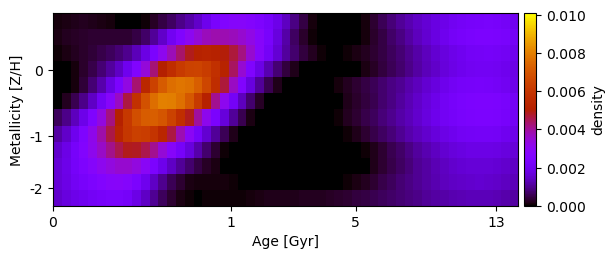

The table this chart was drawn from, first rows:
9.276108696620045100e-05, 1.460397695897895079e-04, 1.893139238276839295e-04, 2.067016931645346669e-04, 1.950927191853835910e-04, 1.577659095292453263e-04, 9.772111358022925534e-05, 4.117086824609899717e-06, -5.341955281718004485e-05, -2.185113222524639193e-05, 7.768390705114097878e-05, 2.502061495393056306e-04, 4.458882721165575015e-04, 6.614726237758522314e-04, 9.076576453126844468e-04, 1.181211213567768441e-03, 1.491755400621867702e-03, 1.916941161269163953e-03, 2.329919031678741401e-03, 2.640139192557311356e-03, 2.791448049452196871e-03, 2.805368670625224114e-03, 2.691411908697069737e-03, 2.502721734046212555e-03
1.326718327861868573e-04, 2.013505510403087756e-04, 2.585320694472342698e-04, 2.968935449610365885e-04, 3.192629675384672664e-04, 3.316667159991785042e-04, 3.372347835559943432e-04, 3.479219900578866447e-04, 3.425698411844699319e-04, 4.547130817508066264e-04, 6.765628913201246052e-04, 1.026178634274457812e-03, 1.489349789473358703e-03, 2.036404756155662729e-03, 2.575079683218563405e-03, 3.064458454093815006e-03, 3.468976283864425806e-03, 3.721271091223111050e-03, 3.832512169644170831e-03, 3.822604723125780889e-03, 3.717703602052110576e-03, 3.519002699085971644e-03, 3.259267867019544854e-03, 2.829456168061624671e-03
4.289697750773370342e-05, 1.199596965583223416e-04, 1.977426779285130414e-04, 2.840119699925423174e-04, 3.750147826525389804e-04, 4.750452841601609535e-04, 5.971785901357975091e-04, 7.550640745146557911e-04, 9.832326916482292574e-04, 1.332322513314707513e-03, 1.811627691151642110e-03, 2.438903683040693094e-03, 3.110900666479788235e-03, 3.777079293906201920e-03, 4.372540969300873354e-03, 4.864805207287927966e-03, 5.180911108099253357e-03, 5.279216269388521676e-03, 5.198094434526323235e-03, 4.990183442238814611e-03, 4.692119092108685934e-03, 4.197753453032655908e-03, 3.521258795026752531e-03, 2.817602291467420292e-03
-1.147043231484230373e-04, -1.626898469756761994e-05, 1.099297232618042181e-04, 2.783650096424075682e-04, 4.908012239619403754e-04, 7.556353302791413281e-04, 1.071686027624680184e-03, 1.457533811194784744e-03, 1.957157625156532178e-03, 2.616701497860775098e-03, 3.426186342378091925e-03, 4.274694374157812261e-03, 5.062294464266420616e-03, 5.705318479404735549e-03, 6.179318178399599397e-03, 6.442457377603183488e-03, 6.484771976898080076e-03, 6.267405524933856997e-03, 5.824326679324032252e-03, 5.211836533767168558e-03, 4.452003884679370076e-03, 3.503815873725453500e-03, 2.588397364206042588e-03, 1.843190626929979044e-03
-2.534777385637741027e-04, -9.437939313472370789e-05, 1.136945342612640669e-04, 3.908031471567770037e-04, 7.619001660220558374e-04, 1.221403179696266142e-03, 1.773911942880665666e-03, 2.437366420340024778e-03, 3.278026118559525335e-03, 4.319049853703264483e-03, 5.428330297519081728e-03, 6.392499579306670614e-03, 7.155646176880402567e-03, 7.635695786017675062e-03, 7.782564940002372443e-03, 7.653228263031146977e-03, 7.224916156790019833e-03, 6.551197812876219384e-03, 5.699504739653265921e-03, 4.693587827564831699e-03, 3.646745372040132924e-03, 2.614310998224513797e-03, 1.716175854827222151e-03, 1.047601200663779214e-03
2.624896077733611122e-05, 2.269942156902338506e-04, 5.380418126242353253e-04, 9.405817384821883904e-04, 1.449371009591833483e-03, 2.074736925484294871e-03, 2.815755179533280250e-03, 3.640745672840678057e-03, 4.653295510922797994e-03, 5.875200994620705802e-03, 6.898747282281738995e-03, 7.635678665082926142e-03, 8.013779188408219969e-03, 7.997473872848655935e-03, 7.665798963017544758e-03, 7.071955889227286851e-03, 6.183242950416892141e-03, 5.136148685859426646e-03, 4.091014837014322891e-03, 3.091896856276017333e-03, 2.161955602124545229e-03, 1.374844120521091654e-03, 7.329906544707594750e-04, 2.748402573319473543e-04
6.170902500300555135e-04, 9.226312034844140345e-04, 1.353454496016425227e-03, 1.892328818258226996e-03, 2.550274986493926855e-03, 3.319494325054625234e-03, 4.183626678783949372e-03, 5.121608667754214486e-03, 6.074663616387302421e-03, 6.805817217230499677e-03, 7.201882999599429000e-03, 7.253804886873671705e-03, 6.989294248598542855e-03, 6.461524026427988877e-03, 5.729541466607568877e-03, 4.885266907048948191e-03, 3.979151671964064468e-03, 3.143790592481255069e-03, 2.371364031843145245e-03, 1.664269310080478343e-03, 1.040770183167903694e-03, 5.366277234247033038e-04, 1.422486112148826454e-04, -1.601822801527077057e-04
1.134393668583746559e-03, 1.491805770543226358e-03, 1.968881383380024792e-03, 2.540536020506353049e-03, 3.187527204502600513e-03, 3.886272998214541918e-03, 4.613133029969158395e-03, 5.344207305992565611e-03, 6.036997479210459185e-03, 6.359266548622748497e-03, 6.303625746895614133e-03, 5.969900425244144791e-03, 5.387466022472049004e-03, 4.633826065767075557e-03, 3.819771085169337312e-03, 2.968352128418155073e-03, 2.184730072876040451e-03, 1.564836369723891698e-03, 1.028834089357196510e-03, 5.685123492729399642e-04, 1.744579198060154386e-04, -1.407983553308319539e-04, -3.515656504182040226e-04, -4.642907177126093026e-04
1.511792247714386847e-03, 1.822760928615126726e-03, 2.210470193183094057e-03, 2.659484798977621196e-03, 3.132194776995457595e-03, 3.623013765583056166e-03, 4.118854137994029316e-03, 4.574044895056004340e-03, 4.876501254254547203e-03, 4.848671894305615383e-03, 4.543126460754669423e-03, 4.067488112245881172e-03, 3.462465230130862791e-03, 2.821551983126047852e-03, 2.230220200927750338e-03, 1.701044018737540029e-03, 1.208827490299595837e-03, 7.466367793887378592e-04, 3.453766722428790875e-04, 4.431918184124379096e-05, -1.760436680654423709e-04, -3.484504290809014378e-04, -4.039195657600736433e-04, -4.071937698468096486e-04
1.622306752170519888e-03, 1.890654914024850674e-03, 2.184530012909118284e-03, 2.490143933777318706e-03, 2.796682708951914523e-03, 3.094056068782503974e-03, 3.351590899803045653e-03, 3.523694202939613856e-03, 3.524021710669684570e-03, 3.317838671263172688e-03, 2.931645174567830761e-03, 2.438588925826136455e-03, 1.919273010517999218e-03, 1.439742172010638520e-03, 1.046803367940115671e-03, 7.224626718053168842e-04, 4.521630946987559448e-04, 2.508807583751803457e-04, 1.265231693616044337e-04, 3.210777912269216033e-05, -4.618236548084561958e-05, -1.209116857710425133e-04, -1.637092901633295083e-04, -1.677615023037244072e-04
1.629344026214741550e-03, 1.846813412672799895e-03, 2.067643195126359600e-03, 2.280787605536654938e-03, 2.480636362680117748e-03, 2.666930345530808908e-03, 2.807873048056824371e-03, 2.869869308903218261e-03, 2.752487068194229853e-03, 2.433747669096616648e-03, 1.963073687794570938e-03, 1.441023197640029169e-03, 9.551972546695185152e-04, 5.664548066993421813e-04, 3.175803274001386622e-04, 1.531028816863863205e-04, 9.421477129195810667e-05, 1.026184623644303651e-04, 1.084610197350991518e-04, 9.322159885927280701e-05, 6.003628415979965293e-05, 6.132414001106617950e-06, -2.495715274976292354e-05, -2.244699978428005751e-06
1.537417451197812309e-03, 1.708893427863104712e-03, 1.853883591086634463e-03, 1.990323260877360084e-03, 2.115548027303712757e-03, 2.224201752135950613e-03, 2.300588027445823504e-03, 2.321624781131351005e-03, 2.181079562966424610e-03, 1.850056815777768133e-03, 1.429866849224272840e-03, 9.959482897033734589e-04, 6.297180306766884342e-04, 3.497855679721990300e-04, 1.553183001507472396e-04, 3.984236934296787392e-05, 2.580544249541009605e-05, 4.829285539289141800e-05, 6.501320134677538917e-05, 6.816970654647664361e-05, 5.546829536213297696e-05, 5.160766222857180011e-05, 9.345910105777402053e-05, 1.363561977428583768e-04
